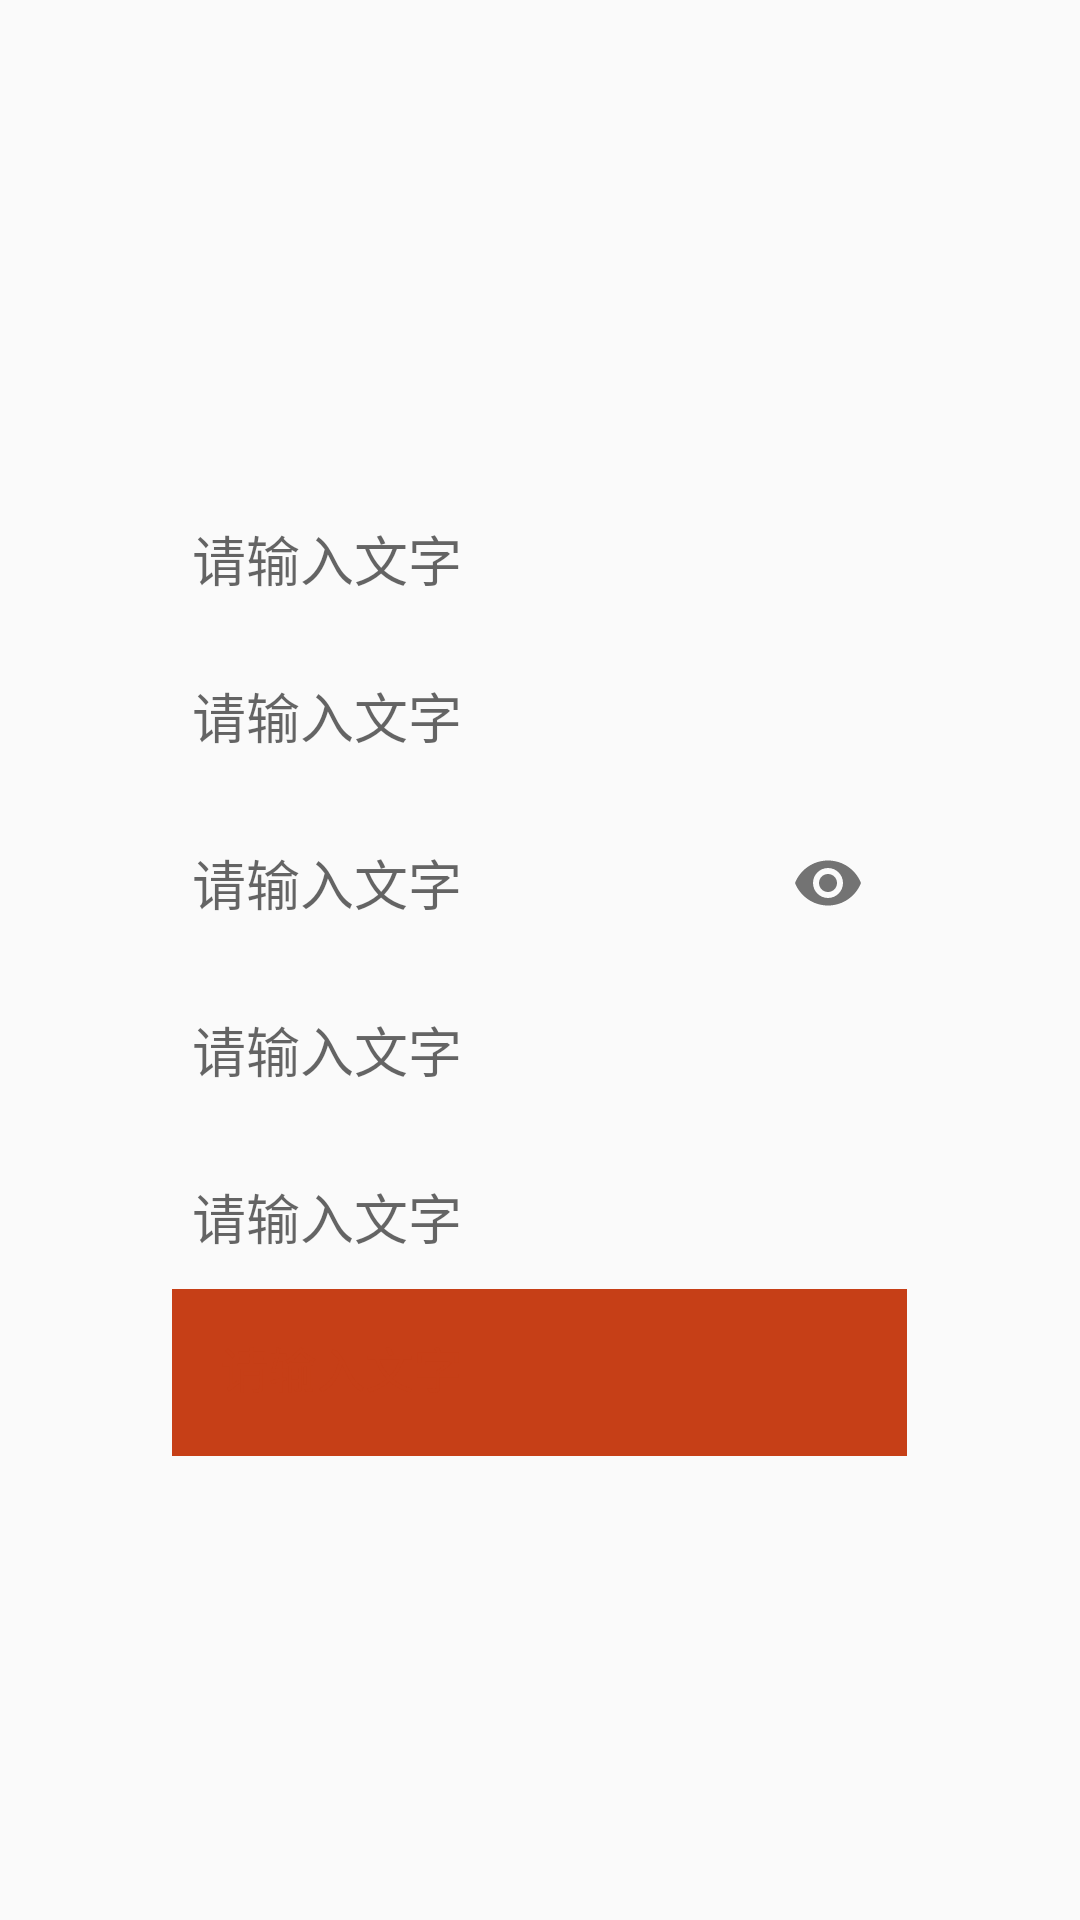

Write the Android layout XML for this screen, with the resource values it uses.
<!-- AndroidManifest.xml: application theme Theme.App -->
<!-- res/layout/text_field.xml -->
<?xml version="1.0" encoding="utf-8"?>
<LinearLayout xmlns:android="http://schemas.android.com/apk/res/android"
    xmlns:app="http://schemas.android.com/apk/res-auto"
    android:layout_width="match_parent"
    android:layout_height="match_parent"
    android:gravity="center"
    android:orientation="vertical">

    <com.google.android.material.textfield.TextInputLayout
        android:layout_width="240dp"
        android:layout_height="wrap_content"
        android:hint="@string/hint">

        <com.google.android.material.textfield.TextInputEditText
            android:layout_width="match_parent"
            android:layout_height="wrap_content" />
    </com.google.android.material.textfield.TextInputLayout>

    <com.google.android.material.textfield.TextInputLayout
        android:layout_width="240dp"
        android:layout_height="wrap_content"
        android:hint="@string/hint"
        app:startIconDrawable="@drawable/ic_favorite_24dp">

        <com.google.android.material.textfield.TextInputEditText
            android:layout_width="match_parent"
            android:layout_height="wrap_content" />
    </com.google.android.material.textfield.TextInputLayout>

    <com.google.android.material.textfield.TextInputLayout
        android:layout_width="240dp"
        android:layout_height="wrap_content"
        android:hint="@string/hint"
        app:endIconMode="password_toggle"
        app:startIconDrawable="@drawable/ic_favorite_24dp">

        <com.google.android.material.textfield.TextInputEditText
            android:layout_width="match_parent"
            android:layout_height="wrap_content"
            android:inputType="textPassword" />
    </com.google.android.material.textfield.TextInputLayout>

    <com.google.android.material.textfield.TextInputLayout
        android:layout_width="240dp"
        android:layout_height="wrap_content"
        android:hint="@string/hint"
        app:endIconMode="clear_text"
        app:startIconDrawable="@drawable/ic_favorite_24dp">

        <com.google.android.material.textfield.TextInputEditText
            android:layout_width="match_parent"
            android:layout_height="wrap_content" />
    </com.google.android.material.textfield.TextInputLayout>

    <com.google.android.material.textfield.TextInputLayout
        android:layout_width="240dp"
        android:layout_height="wrap_content"
        android:hint="@string/hint"
        app:endIconDrawable="@drawable/ic_favorite_24dp"
        app:endIconMode="custom"
        app:startIconDrawable="@drawable/ic_favorite_24dp">

        <com.google.android.material.textfield.TextInputEditText
            android:layout_width="match_parent"
            android:layout_height="wrap_content" />
    </com.google.android.material.textfield.TextInputLayout>

    <com.google.android.material.textfield.TextInputLayout
        style="@style/Widget.MaterialComponents.TextInputLayout.FilledBox.ExposedDropdownMenu"
        android:layout_width="245dp"
        android:layout_height="wrap_content"
        android:hint="@string/hint"
        app:startIconDrawable="@drawable/ic_favorite_24dp">

        <AutoCompleteTextView
            android:id="@+id/auto_complete_text"
            android:layout_width="match_parent"
            android:layout_height="wrap_content"
            android:inputType="none" />
    </com.google.android.material.textfield.TextInputLayout>
</LinearLayout>
<!-- resources referenced by this layout -->
<resources>
  <string name="hint">请输入文字</string>
  <style name="Theme.App" parent="Theme.AppCompat.Light.NoActionBar">
          <item name="colorPrimary">@color/deep_orange_400</item>
          <item name="android:statusBarColor">?attr/colorPrimaryVariant</item>
          <item name="android:windowLightStatusBar" tools:targetApi="m">false</item>
  
          <item name="colorControlNormal">@color/grey_50</item>
          
          <item name="colorPrimaryVariant">@color/deep_orange_800</item>
          <item name="colorSecondaryVariant">@color/deep_orange_800</item>
          <item name="colorSurface">@color/deep_orange_800</item>
          <item name="colorOnPrimary">@color/grey_50</item>
          <item name="colorOnSecondary">@color/deep_orange_800</item>
          <item name="colorOnBackground">@color/deep_orange_800</item>
          <item name="colorOnError">@color/deep_orange_800</item>
          <item name="colorOnSurface">@color/deep_orange_800</item>
          <item name="scrimBackground">@color/deep_orange_800</item>
          <item name="textAppearanceHeadline1">@style/TextAppearance.MaterialComponents.Headline1
          </item>
          <item name="textAppearanceHeadline2">@style/TextAppearance.MaterialComponents.Headline2
          </item>
          <item name="textAppearanceHeadline3">@style/TextAppearance.MaterialComponents.Headline3
          </item>
          <item name="textAppearanceHeadline4">@style/TextAppearance.MaterialComponents.Headline4
          </item>
          <item name="textAppearanceHeadline5">@style/TextAppearance.MaterialComponents.Headline5
          </item>
          <item name="textAppearanceHeadline6">@style/TextAppearance.MaterialComponents.Headline6
          </item>
          <item name="textAppearanceSubtitle1">@style/TextAppearance.MaterialComponents.Subtitle1
          </item>
          <item name="textAppearanceSubtitle2">@style/TextAppearance.MaterialComponents.Subtitle2
          </item>
          <item name="textAppearanceBody1">@style/TextAppearance.MaterialComponents.Body1</item>
          <item name="textAppearanceBody2">@style/TextAppearance.MaterialComponents.Body2</item>
          <item name="textAppearanceCaption">@style/TextAppearance.MaterialComponents.Caption</item>
          <item name="textAppearanceButton">@style/TextAppearance.MaterialComponents.Button</item>
          <item name="textAppearanceOverline">@style/TextAppearance.MaterialComponents.Overline</item>
  
          <item name="snackbarStyle">@style/Widget.App.Snackbar</item>
          <item name="snackbarButtonStyle">@style/Widget.App.SnackbarButton</item>
      </style>
  <color name="deep_orange_400">#FF7043</color>
  <color name="grey_50">#FAFAFA</color>
  <color name="deep_orange_800">#C63F17</color>
  <style name="Widget.App.Snackbar" parent="Widget.MaterialComponents.Snackbar">
          <item name="materialThemeOverlay">@style/ThemeOverlay.App.Snackbar</item>
          <item name="actionTextColorAlpha">1</item>
      </style>
  <style name="Widget.App.SnackbarButton" parent="Widget.MaterialComponents.Button.TextButton.Snackbar">
          <item name="android:textColor">@color/grey_50</item>
      </style>
  <style name="ThemeOverlay.App.Snackbar" parent="">
          <item name="colorPrimary">@color/grey_50</item>
          <item name="colorOnSurface">@color/cyan_300</item>
      </style>
  <color name="cyan_300">#4DD0E1</color>
</resources>
